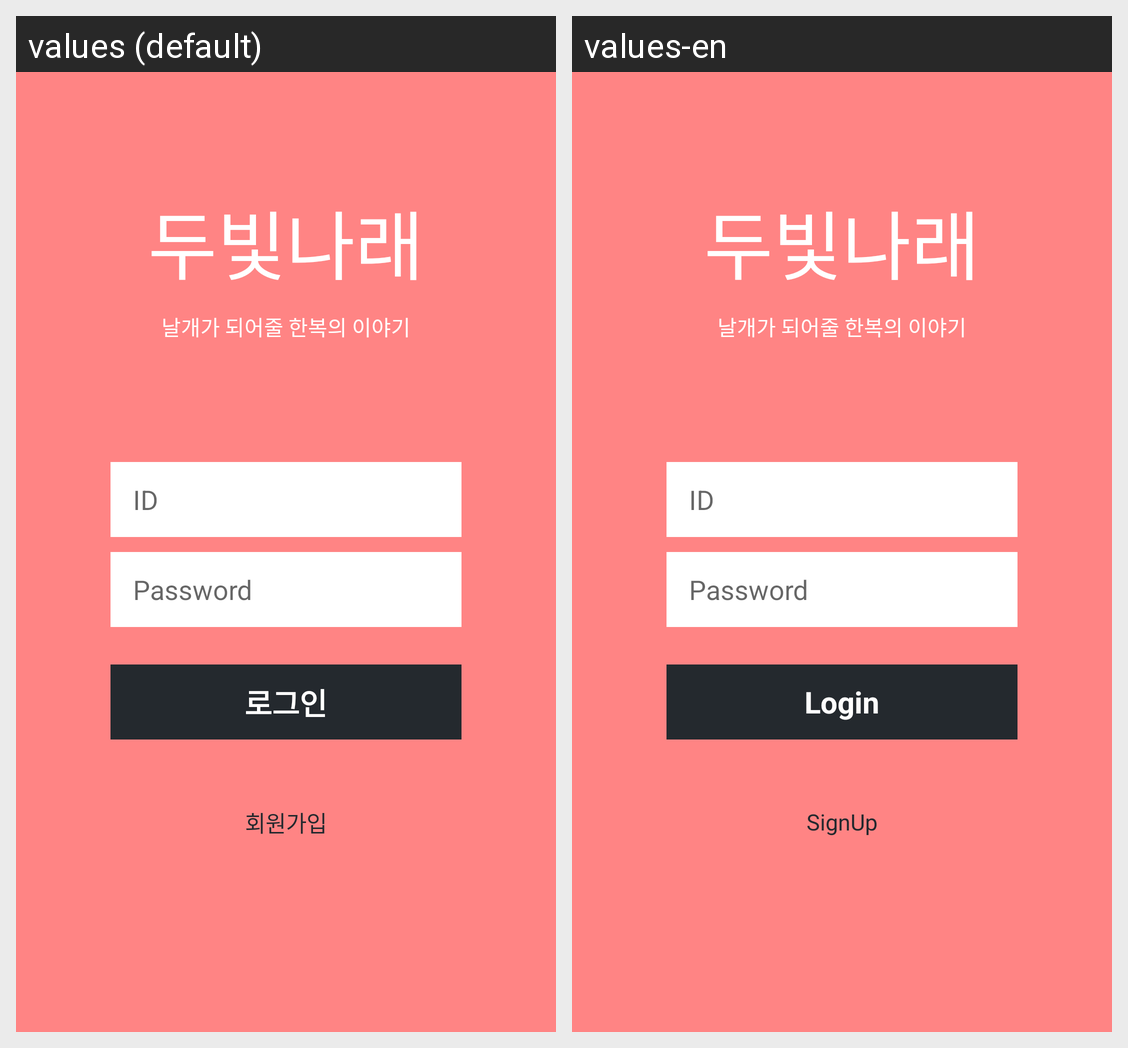

Translations of the strings shown on this Android screen, per locale in the grid:
Android screen res/layout/activity_login.xml rendered under 2 locales, left to right: values (default), values-en. Device: Nexus 5 (rendered at 1080×1920; each locale shown at half size, 540×960, under a caption strip naming it); theme AppTheme.
Strings drawn on this screen, with the default value and each locale's value (text and hints the layout hard-codes, and strings that could not be matched under every locale, appear in the picture but are not listed):

app_name
  values: 두빛나래
  values-en: 두빛나래

login
  values: 로그인
  values-en: Login

signup
  values: 회원가입
  values-en: SignUp
